Image classification data set "xray_project" (fenshui888/xray_project on GitHub). Class labels (3): bacterial pneumonia, normal, viral pneumonia.

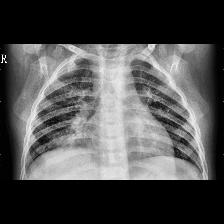
Label: viral pneumonia

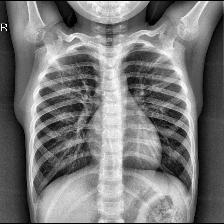
Label: normal

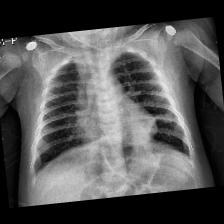
Label: viral pneumonia

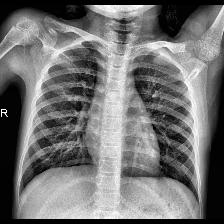
Label: normal

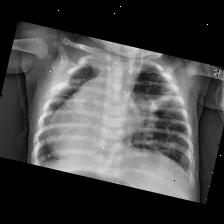
Label: bacterial pneumonia

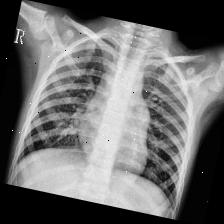
Label: bacterial pneumonia
